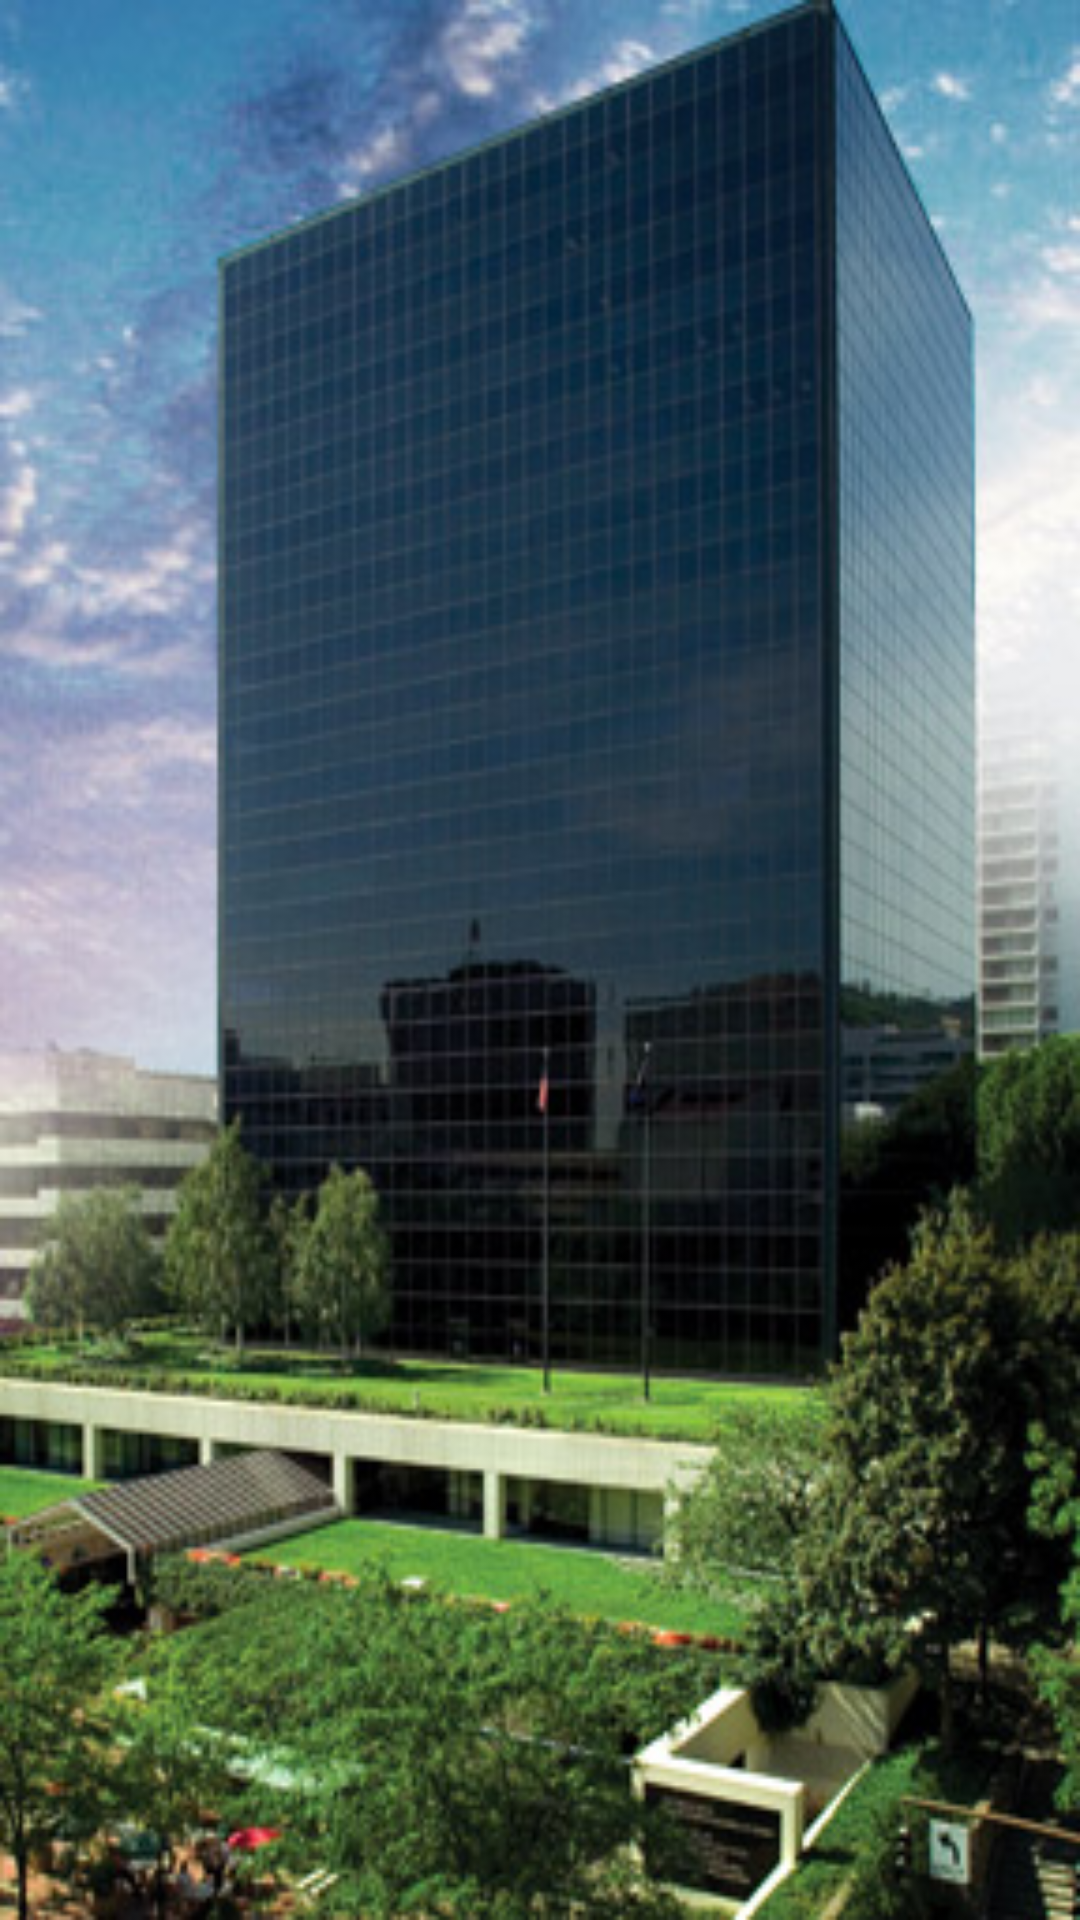

Android layout source for this screen:
<!-- AndroidManifest.xml: activity theme Theme.Design.NoActionBar -->
<!-- res/layout/activity_splash.xml -->
<?xml version="1.0" encoding="utf-8"?>
<RelativeLayout xmlns:android="http://schemas.android.com/apk/res/android"
    xmlns:tools="http://schemas.android.com/tools"
    android:id="@+id/activity_main"
    android:layout_width="fill_parent"
    android:layout_height="fill_parent"
    >

    <ImageView
        android:layout_width="fill_parent"
        android:layout_height="fill_parent"
        android:background="@drawable/photo"
        android:layout_alignParentTop="true"
        android:contentDescription="" />
</RelativeLayout>
<!-- resources referenced by this layout -->
<resources>
  <!-- drawable photo: jpg bitmap (drawable, 51373 bytes) -->
</resources>
